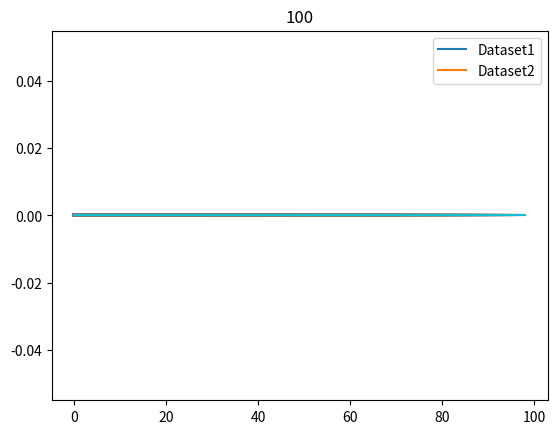

Write the Python code that produced this figure.
import matplotlib.pyplot as plt

plt.ion()
def find(i):
    x1 = [0 for j in range(i)]
    print("x1:{}".format(x1))
    # plt.gca().cla() # optionally clear axes

    x2 = [0 for j in range(20,20+i)]

    plt.plot(x1)
    plt.plot(x2)
    plt.legend(["Dataset1","Dataset2"])
    plt.title(str(i+1))

    plt.draw()
    plt.pause(0.1)
for i in range(100):
    find(i)


#plt.show(block=True) # block=True lets the window stay open at the end of the animation.